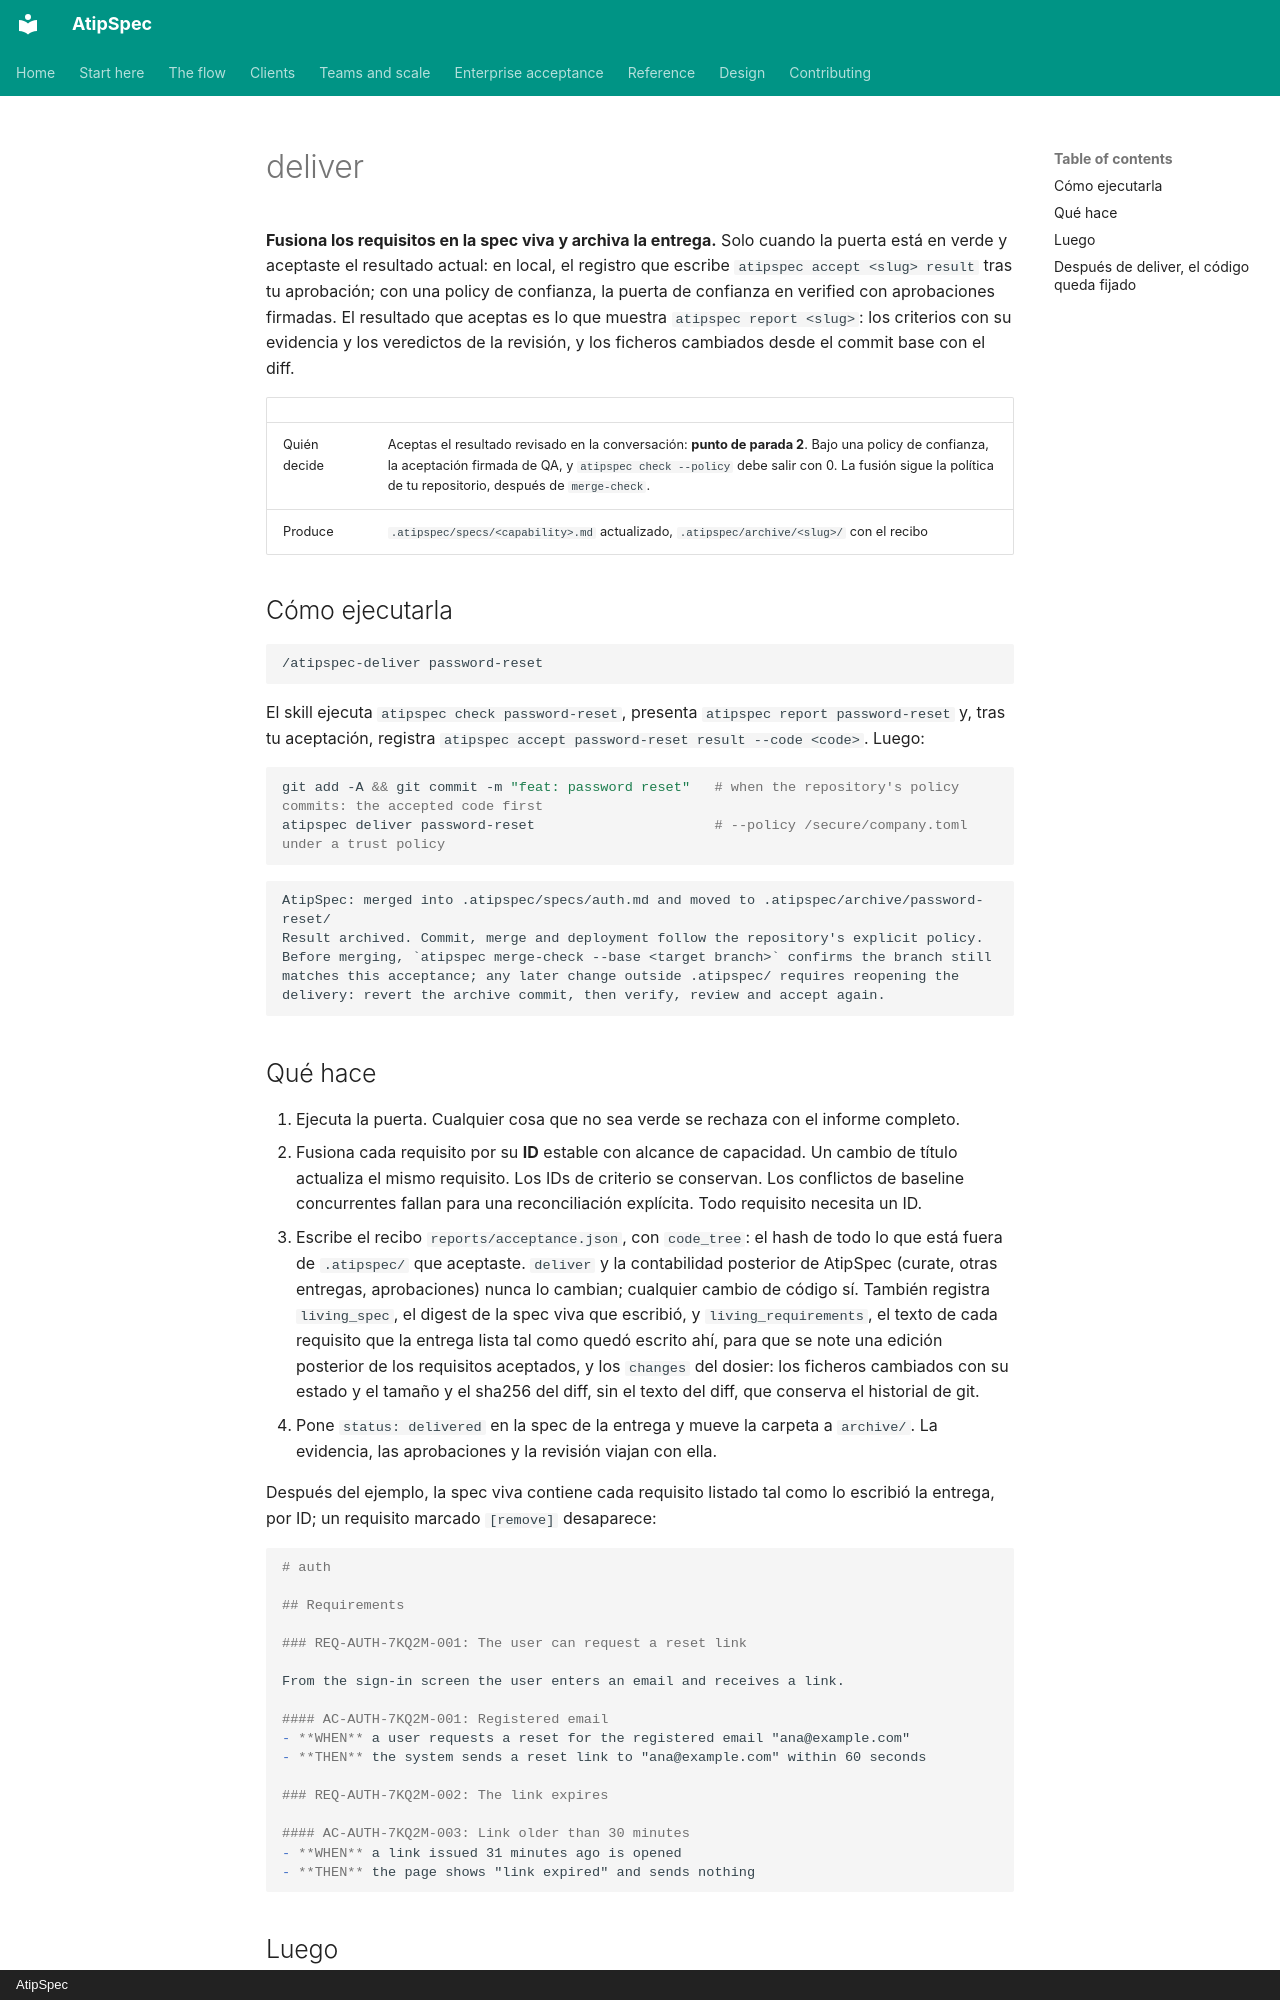

repository: mpita/atipspec · page: flow/deliver.es/index.html · generator: mkdocs · copyright: AtipSpec

# deliver

**Fusiona los requisitos en la spec viva y archiva la entrega.** Solo cuando
la puerta está en verde y aceptaste el resultado actual: en local, el
registro que escribe `atipspec accept <slug> result` tras tu aprobación; con
una policy de confianza, la puerta de confianza en verified con aprobaciones
firmadas. El resultado que aceptas es lo que muestra `atipspec report <slug>`:
los criterios con su evidencia y los veredictos de la revisión, y los
ficheros cambiados desde el commit base con el diff.

| | |
| --- | --- |
| Quién decide | Aceptas el resultado revisado en la conversación: **punto de parada 2**. Bajo una policy de confianza, la aceptación firmada de QA, y `atipspec check --policy` debe salir con 0. La fusión sigue la política de tu repositorio, después de `merge-check`. |
| Produce | `.atipspec/specs/<capability>.md` actualizado, `.atipspec/archive/<slug>/` con el recibo |

## Cómo ejecutarla

```text
/atipspec-deliver password-reset
```

El skill ejecuta `atipspec check password-reset`, presenta
`atipspec report password-reset` y, tras tu aceptación, registra
`atipspec accept password-reset result --code <code>`. Luego:

```bash
git add -A && git commit -m "feat: password reset"   # when the repository's policy commits: the accepted code first
atipspec deliver password-reset                      # --policy /secure/company.toml under a trust policy
```

```text
AtipSpec: merged into .atipspec/specs/auth.md and moved to .atipspec/archive/password-reset/
Result archived. Commit, merge and deployment follow the repository's explicit policy.
Before merging, `atipspec merge-check --base <target branch>` confirms the branch still matches this acceptance; any later change outside .atipspec/ requires reopening the delivery: revert the archive commit, then verify, review and accept again.
```

## Qué hace

1. Ejecuta la puerta. Cualquier cosa que no sea verde se rechaza con el
   informe completo.
2. Fusiona cada requisito por su **ID** estable con alcance de capacidad. Un
   cambio de título actualiza el mismo requisito. Los IDs de criterio se
   conservan. Los conflictos de baseline concurrentes fallan para una
   reconciliación explícita. Todo requisito necesita un ID.
3. Escribe el recibo `reports/acceptance.json`, con `code_tree`: el hash de
   todo lo que está fuera de `.atipspec/` que aceptaste. `deliver` y la
   contabilidad posterior de AtipSpec (curate, otras entregas, aprobaciones)
   nunca lo cambian; cualquier cambio de código sí. También registra
   `living_spec`, el digest de la spec viva que escribió, y
   `living_requirements`, el texto de cada requisito que la entrega lista
   tal como quedó escrito ahí, para que se note una edición posterior de los
   requisitos aceptados, y los `changes` del dosier: los ficheros cambiados
   con su estado y el tamaño y el sha256 del diff, sin el texto del diff, que
   conserva el historial de git.
4. Pone `status: delivered` en la spec de la entrega y mueve la carpeta a
   `archive/`. La evidencia, las aprobaciones y la revisión viajan con ella.

Después del ejemplo, la spec viva contiene cada requisito listado tal como lo
escribió la entrega, por ID; un requisito marcado `[remove]` desaparece:

```markdown
# auth

## Requirements

### REQ-AUTH-7KQ2M-001: The user can request a reset link

From the sign-in screen the user enters an email and receives a link.

#### AC-AUTH-7KQ2M-001: Registered email
- **WHEN** a user requests a reset for the registered email "ana@example.com"
- **THEN** the system sends a reset link to "ana@example.com" within 60 seconds

### REQ-AUTH-7KQ2M-002: The link expires

#### AC-AUTH-7KQ2M-003: Link older than 30 minutes
- **WHEN** a link issued 31 minutes ago is opened
- **THEN** the page shows "link expired" and sends nothing
```
